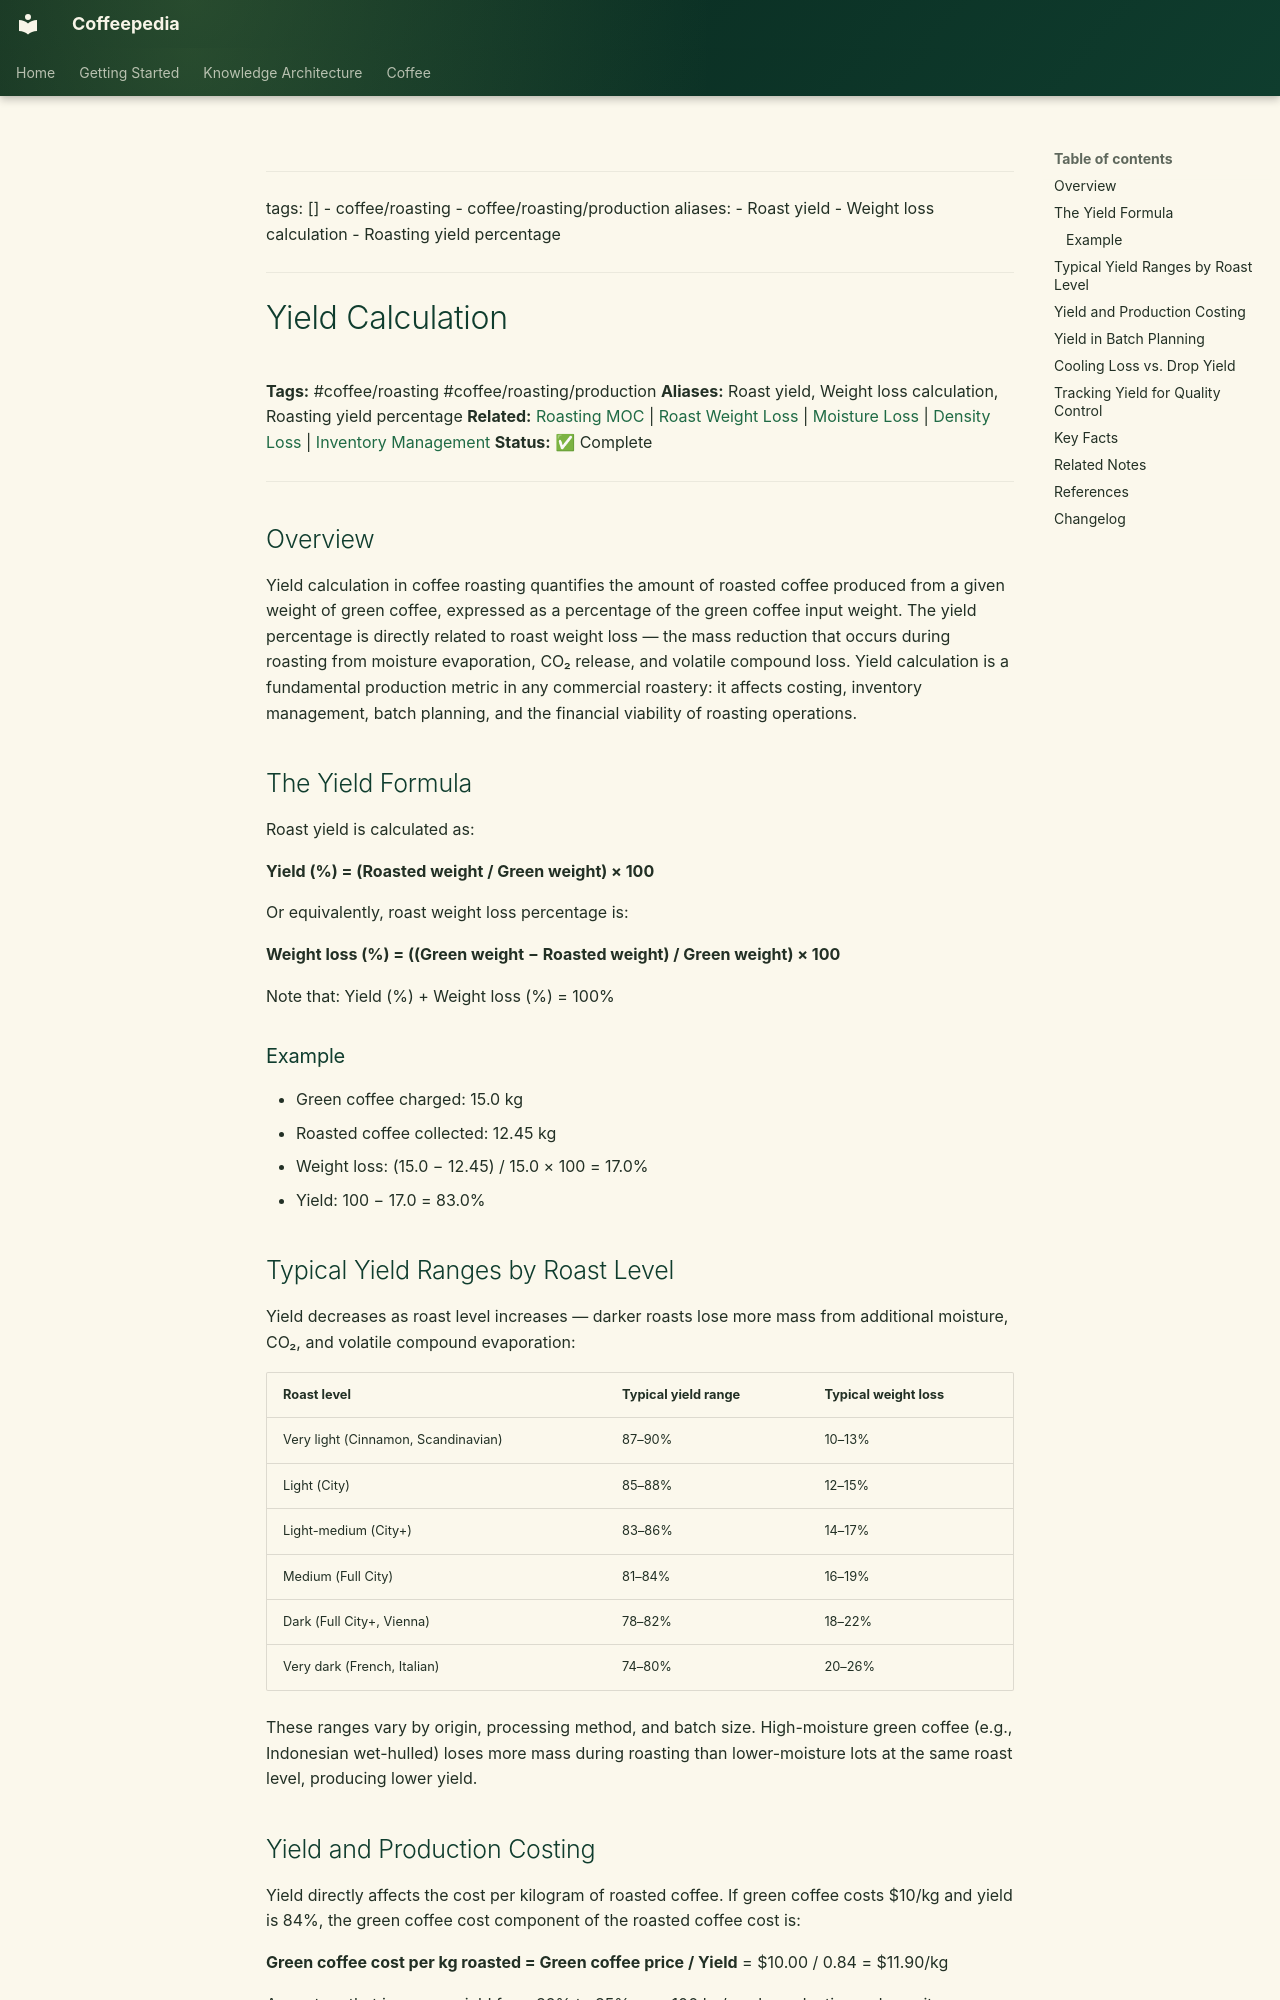

repository: Vauldt/all-about-coffee · page: coffee/coffee-roasting/yield-calculation/index.html · generator: mkdocs

---
tags: []
  - coffee/roasting
  - coffee/roasting/production
aliases:
  - Roast yield
  - Weight loss calculation
  - Roasting yield percentage
---

# Yield Calculation

**Tags:** #coffee/roasting #coffee/roasting/production
**Aliases:** Roast yield, Weight loss calculation, Roasting yield percentage
**Related:** [Roasting MOC](../maps-of-content/roasting-moc.md) | [Roast Weight Loss](roast-weight-loss.md) | [Moisture Loss](moisture-loss.md) | [Density Loss](density-loss.md) | [Inventory Management](inventory-management.md)
**Status:** ✅ Complete

---

## Overview

Yield calculation in coffee roasting quantifies the amount of roasted coffee produced from a given weight of green coffee, expressed as a percentage of the green coffee input weight. The yield percentage is directly related to roast weight loss — the mass reduction that occurs during roasting from moisture evaporation, CO₂ release, and volatile compound loss. Yield calculation is a fundamental production metric in any commercial roastery: it affects costing, inventory management, batch planning, and the financial viability of roasting operations.

## The Yield Formula

Roast yield is calculated as:

**Yield (%) = (Roasted weight / Green weight) × 100**

Or equivalently, roast weight loss percentage is:

**Weight loss (%) = ((Green weight − Roasted weight) / Green weight) × 100**

Note that: Yield (%) + Weight loss (%) = 100%

### Example

- Green coffee charged: 15.0 kg
- Roasted coffee collected: 12.45 kg
- Weight loss: (15.0 − 12.45) / 15.0 × 100 = 17.0%
- Yield: 100 − 17.0 = 83.0%

## Typical Yield Ranges by Roast Level

Yield decreases as roast level increases — darker roasts lose more mass from additional moisture, CO₂, and volatile compound evaporation:

| Roast level | Typical yield range | Typical weight loss |
| :--- | :--- | :--- |
| Very light (Cinnamon, Scandinavian) | 87–90% | 10–13% |
| Light (City) | 85–88% | 12–15% |
| Light-medium (City+) | 83–86% | 14–17% |
| Medium (Full City) | 81–84% | 16–19% |
| Dark (Full City+, Vienna) | 78–82% | 18–22% |
| Very dark (French, Italian) | 74–80% | 20–26% |

These ranges vary by origin, processing method, and batch size. High-moisture green coffee (e.g., Indonesian wet-hulled) loses more mass during roasting than lower-moisture lots at the same roast level, producing lower yield.
